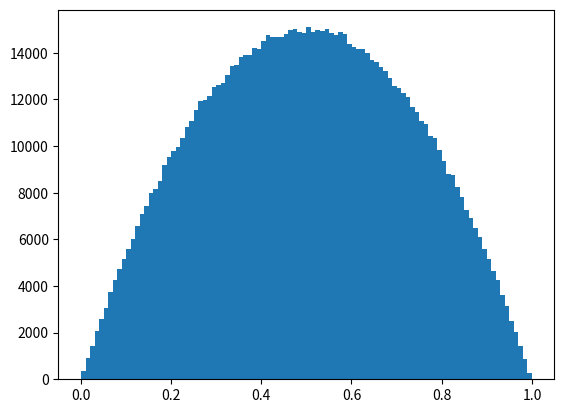

Reproduce this figure in Python.
import numpy as np
import matplotlib.pyplot as plt


def normal(x, u=0, v=1):
    return np.exp(-((x - u)/v)**2 / 2) / (np.sqrt(2 * np.pi) * v)


def integral(x, y):
    y = (y[0:-1] + y[1:]) / 2
    x = x[1:] - x[0:-1]
    result = np.cumsum(x * y)
    return np.concatenate([np.array([0]), result])


def generateCustomDistr(f, start=0, end=1, desloc=0):
    # x as a linear space with 10k points per unit
    x = np.linspace(start, end, int(1e4)*(end - start) + 1)
    y = f(x)
    yS = integral(x, y)

    mapfunc = (yS - yS[0]) / (yS[-1] - yS[0])

    def distr(n):
        if n > 1:
            r = np.random.rand(int(n))
        else:
            r = np.random.rand()
        return np.interp(r, mapfunc, x) + desloc

    return distr


def findErrProb(f1, f2):
    x1, y1 = f1
    x2, y2 = f2
    xInit = max(x1[0], x2[0])
    xEnd = min(x1[-1], x2[-1])
    x = np.linspace(xInit, xEnd, int(1e3) + 1)
    y1 = np.interp(x, x1, y1)
    y2 = np.interp(x, x2, y2)

    # calculate the error probability:
    err = np.trapz(np.minimum(y1, y2), x)

    # find the crossings:
    f = y1 - y2
    roots = np.diff(np.sign(f))
    indexRoots = np.nonzero(roots)
    crossings = [(x[i]*abs(f[i]) + x[i+1]*abs(f[i+1])) /
                 (abs(f[i]) + abs(f[i+1])) for i in indexRoots]

    return [err, crossings]


# test code as main:
if __name__ == '__main__':

    def f(x):
        return x*(1-x)

    squareDistr = generateCustomDistr(f)
    d = squareDistr(1e6)
    plt.hist(d, bins=100)
    plt.show()
